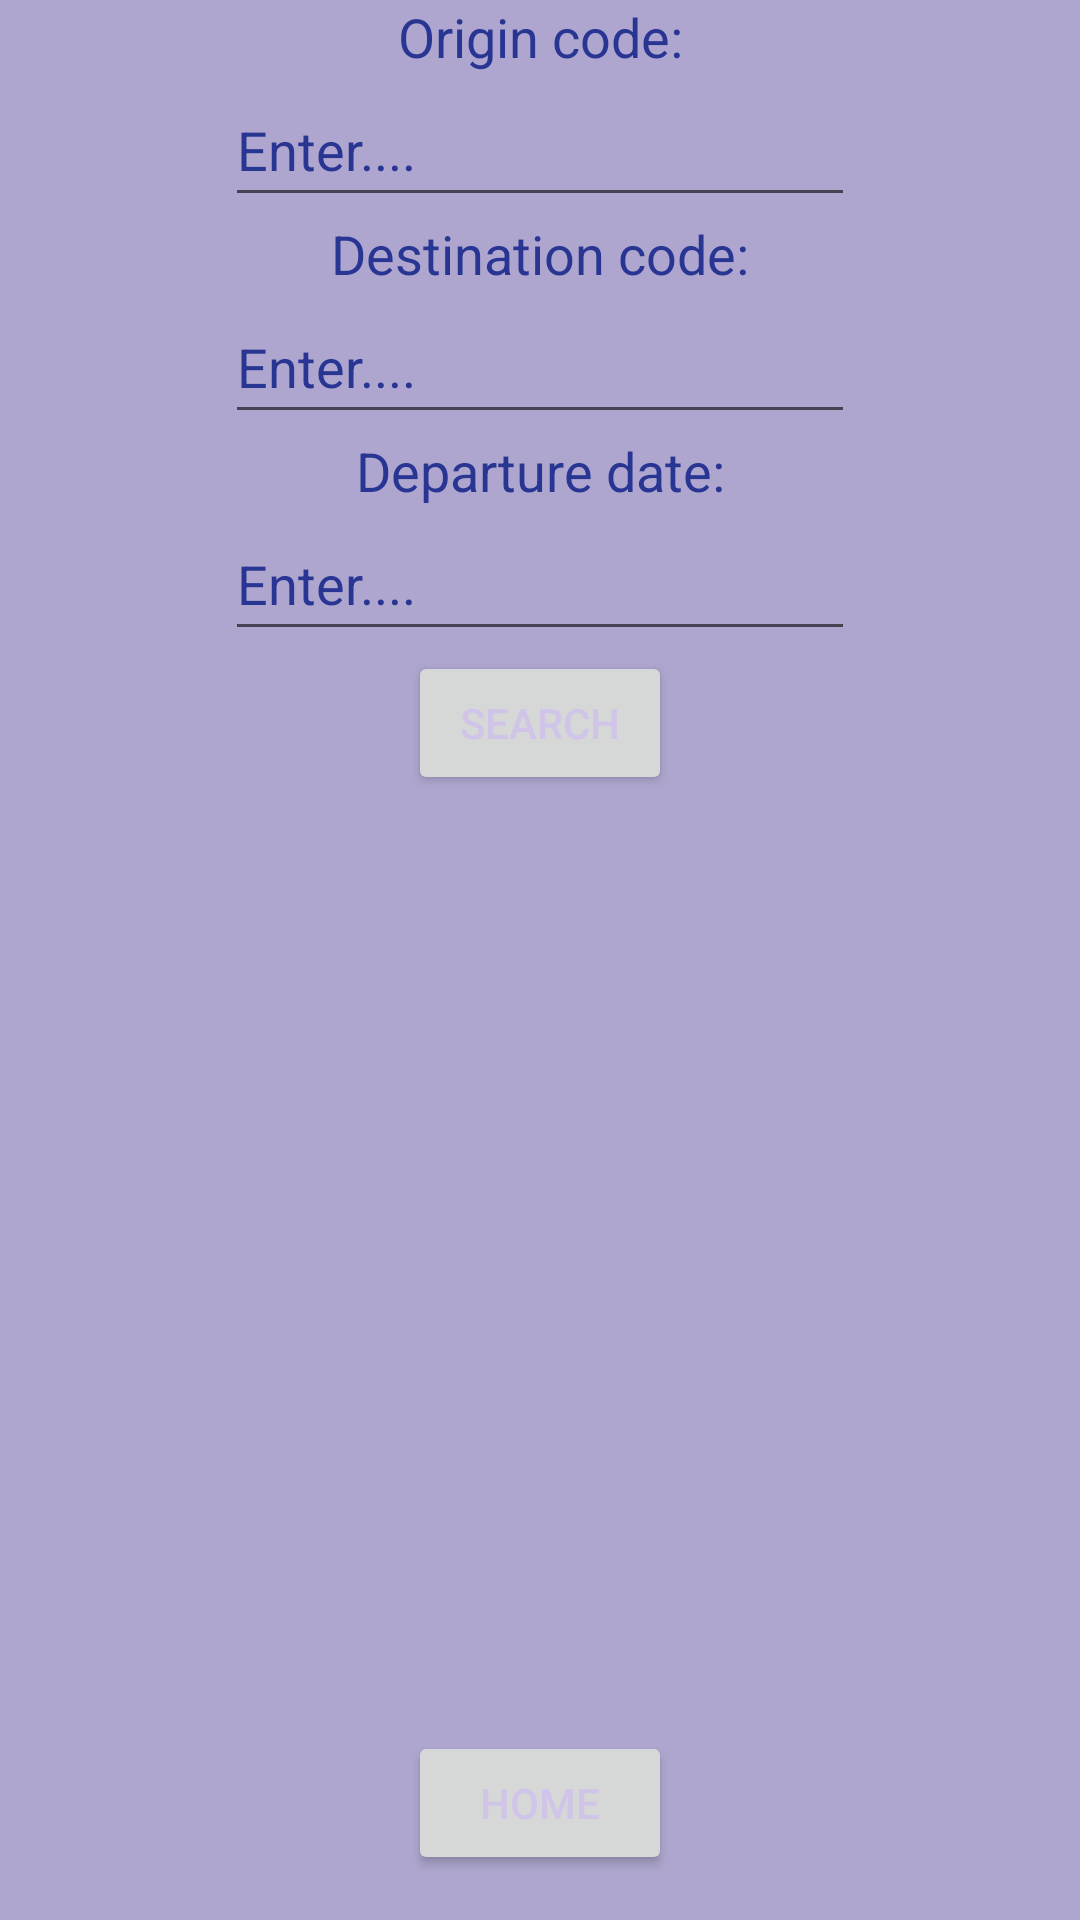

Produce the Android XML layout that renders to this screen, including the resource entries it uses.
<!-- AndroidManifest.xml: application theme Theme.GoTravel -->
<!-- res/layout/fragment_flight.xml -->
<?xml version="1.0" encoding="utf-8"?>
<FrameLayout xmlns:android="http://schemas.android.com/apk/res/android"
    xmlns:app="http://schemas.android.com/apk/res-auto"
    xmlns:tools="http://schemas.android.com/tools"
    android:layout_width="match_parent"
    android:layout_height="match_parent"
    tools:context=".flightFragment"
    android:background="@color/material_dynamic_tertiary70">

<androidx.constraintlayout.widget.ConstraintLayout
        android:layout_width="match_parent"
        android:layout_height="match_parent">

        <Button
            android:id="@+id/homeButtonFlights"
            android:layout_width="wrap_content"
            android:layout_height="wrap_content"
            android:layout_marginBottom="15dp"
            android:text="@string/homeButton"
            android:textColor="#D1C4E9"
            app:layout_constraintBottom_toBottomOf="parent"
            app:layout_constraintEnd_toEndOf="parent"
            app:layout_constraintStart_toStartOf="parent"
            tools:ignore="TextContrastCheck" />

        <TextView
            android:id="@+id/textView"
            android:layout_width="wrap_content"
            android:layout_height="wrap_content"
            android:text="@string/origincode"
            android:textColor="#283593"
            android:textSize="18sp"
            app:layout_constraintEnd_toEndOf="parent"
            app:layout_constraintStart_toStartOf="parent"
            app:layout_constraintTop_toTopOf="parent" />

        <EditText
            android:id="@+id/originCodeText"
            android:layout_width="wrap_content"
            android:layout_height="wrap_content"
            android:ems="10"
            android:hint="@string/fillerEditText"
            android:importantForAutofill="no"
            android:inputType="textPersonName"
            android:minHeight="48dp"
            android:textColorHint="#283593"
            app:layout_constraintEnd_toEndOf="parent"
            app:layout_constraintStart_toStartOf="parent"
            app:layout_constraintTop_toBottomOf="@+id/textView"
            tools:ignore="DuplicateSpeakableTextCheck" />

        <TextView
            android:id="@+id/textView2"
            android:layout_width="wrap_content"
            android:layout_height="wrap_content"
            android:text="@string/destinationcode"
            android:textColor="#283593"
            android:textSize="18sp"
            app:layout_constraintEnd_toEndOf="parent"
            app:layout_constraintStart_toStartOf="parent"
            app:layout_constraintTop_toBottomOf="@+id/originCodeText" />

        <EditText
            android:id="@+id/destinationCodeText"
            android:layout_width="wrap_content"
            android:layout_height="wrap_content"
            android:ems="10"
            android:hint="@string/fillerEditText"
            android:importantForAutofill="no"
            android:inputType="textPersonName"
            android:minHeight="48dp"
            android:textColorHint="#283593"
            app:layout_constraintEnd_toEndOf="parent"
            app:layout_constraintStart_toStartOf="parent"
            app:layout_constraintTop_toBottomOf="@+id/textView2"
            tools:ignore="TextContrastCheck,TextContrastCheck" />

        <TextView
            android:id="@+id/textView3"
            android:layout_width="wrap_content"
            android:layout_height="wrap_content"
            android:text="@string/departureDate"
            android:textColor="#283593"
            android:textSize="18sp"
            app:layout_constraintEnd_toEndOf="parent"
            app:layout_constraintStart_toStartOf="parent"
            app:layout_constraintTop_toBottomOf="@+id/destinationCodeText" />

        <EditText
            android:id="@+id/departureDateText"
            android:layout_width="wrap_content"
            android:layout_height="wrap_content"
            android:ems="10"
            android:hint="@string/fillerEditText"
            android:importantForAutofill="no"
            android:inputType="date"
            android:minHeight="48dp"
            android:textColorHint="#283593"
            app:layout_constraintEnd_toEndOf="parent"
            app:layout_constraintStart_toStartOf="parent"
            app:layout_constraintTop_toBottomOf="@+id/textView3"
            tools:ignore="SpeakableTextPresentCheck,TextContrastCheck,TextContrastCheck,TextContrastCheck" />

        <Button
            android:id="@+id/searchButton"
            android:layout_width="wrap_content"
            android:layout_height="wrap_content"
            android:text="@string/searchButton"
            android:textColor="#D1C4E9"
            app:layout_constraintEnd_toEndOf="parent"
            app:layout_constraintStart_toStartOf="parent"
            app:layout_constraintTop_toBottomOf="@+id/departureDateText"
            tools:ignore="TextContrastCheck,TextContrastCheck" />

        <androidx.recyclerview.widget.RecyclerView
            android:id="@+id/flightsRecyclerView"
            android:layout_width="0dp"
            android:layout_height="0dp"
            android:layout_marginStart="10dp"
            android:layout_marginTop="10dp"
            android:layout_marginEnd="10dp"
            android:layout_marginBottom="10dp"
            app:layout_constraintBottom_toTopOf="@+id/homeButtonFlights"
            app:layout_constraintEnd_toEndOf="parent"
            app:layout_constraintHorizontal_bias="0.4"
            app:layout_constraintStart_toStartOf="parent"
            app:layout_constraintTop_toBottomOf="@+id/searchButton" />

</androidx.constraintlayout.widget.ConstraintLayout>
</FrameLayout>
<!-- resources referenced by this layout -->
<resources>
  <string name="departureDate">Departure date:</string>
  <string name="destinationcode">Destination code:</string>
  <string name="fillerEditText">Enter....</string>
  <string name="homeButton">Home</string>
  <string name="origincode">Origin code:</string>
  <string name="searchButton">Search</string>
  <style name="Theme.GoTravel" parent="Theme.MaterialComponents.DayNight.DarkActionBar">
          
          <item name="colorPrimary">@color/purple_500</item>
          <item name="colorPrimaryVariant">@color/purple_700</item>
          <item name="colorOnPrimary">@color/white</item>
          
          <item name="colorSecondary">@color/teal_200</item>
          <item name="colorSecondaryVariant">@color/teal_700</item>
          <item name="colorOnSecondary">@color/black</item>
          
          <item name="android:statusBarColor">?attr/colorPrimaryVariant</item>
          
      </style>
  <!-- not gathered from this repository: default colours our renderer supplied (Android Studio template values) -->
  <color name="purple_500">#FF6200EE</color>
  <color name="purple_700">#FF3700B3</color>
  <color name="teal_200">#FF03DAC5</color>
  <color name="teal_700">#FF018786</color>
  <color name="black">#FF000000</color>
  <color name="white">#FFFFFFFF</color>
</resources>
